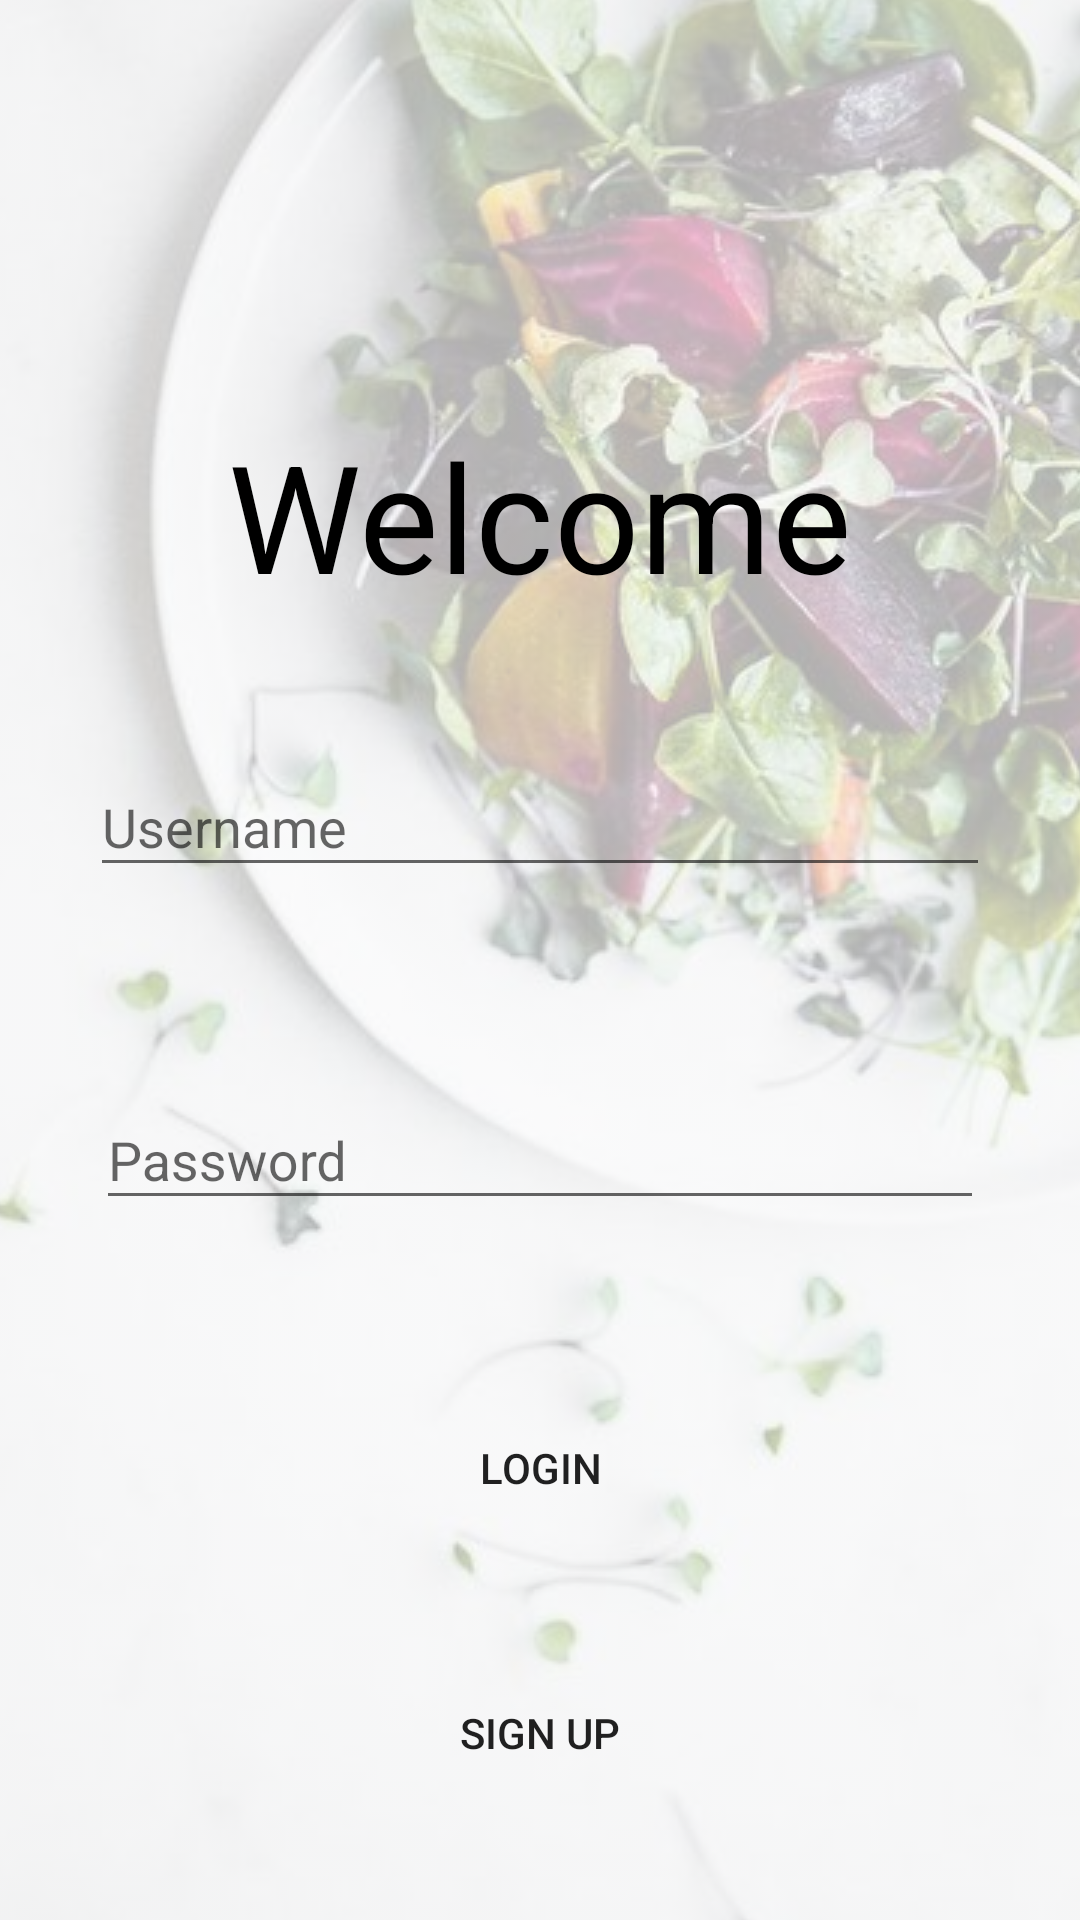

Reconstruct the res/layout file that produces this screen, plus the resources it refers to.
<!-- AndroidManifest.xml: application theme AppTheme -->
<!-- res/layout/activity_login_register.xml -->
<?xml version="1.0" encoding="utf-8"?>
<androidx.constraintlayout.widget.ConstraintLayout xmlns:android="http://schemas.android.com/apk/res/android"
    xmlns:app="http://schemas.android.com/apk/res-auto"
    xmlns:tools="http://schemas.android.com/tools"
    android:layout_width="match_parent"
    android:layout_height="match_parent"
    tools:context=".LoginRegisterActivity">

    <ImageView
        android:id="@+id/imageView2"
        android:layout_width="wrap_content"
        android:layout_height="wrap_content"
        android:alpha="0.3"
        android:scaleType="center"
        app:layout_constraintBottom_toBottomOf="parent"
        app:layout_constraintEnd_toEndOf="parent"
        app:layout_constraintHorizontal_bias="0.0"
        app:layout_constraintStart_toStartOf="parent"
        app:layout_constraintTop_toTopOf="parent"
        app:layout_constraintVertical_bias="0.0"
        app:srcCompat="@drawable/bg_login" />

    <TextView
        android:id="@+id/textView3"
        android:layout_width="wrap_content"
        android:layout_height="wrap_content"
        android:layout_marginTop="100dp"
        android:text="Welcome"
        android:textColor="#000000"
        android:textSize="50sp"
        app:layout_constraintBottom_toTopOf="@+id/login_textInputLayout_username"
        app:layout_constraintEnd_toEndOf="parent"
        app:layout_constraintStart_toStartOf="parent"
        app:layout_constraintTop_toTopOf="parent" />

    <com.google.android.material.textfield.TextInputLayout
        android:id="@+id/login_textInputLayout_username"
        android:layout_width="300dp"
        android:layout_height="wrap_content"
        app:errorEnabled="true"
        app:layout_constraintBottom_toTopOf="@+id/login_textInputLayout_password"
        app:layout_constraintEnd_toEndOf="@+id/textView3"
        app:layout_constraintStart_toStartOf="@+id/textView3"
        app:layout_constraintTop_toBottomOf="@+id/textView3">

        <com.google.android.material.textfield.TextInputEditText
            android:layout_width="match_parent"
            android:layout_height="wrap_content"
            android:hint="Username" />

    </com.google.android.material.textfield.TextInputLayout>

    <com.google.android.material.textfield.TextInputLayout
        android:id="@+id/login_textInputLayout_password"
        android:layout_width="296dp"
        android:layout_height="wrap_content"
        app:errorEnabled="true"
        app:layout_constraintBottom_toTopOf="@+id/login_buttonLogin"
        app:layout_constraintEnd_toEndOf="@+id/login_textInputLayout_username"
        app:layout_constraintStart_toStartOf="@+id/login_textInputLayout_username"
        app:layout_constraintTop_toBottomOf="@+id/login_textInputLayout_username">

        <com.google.android.material.textfield.TextInputEditText
            android:layout_width="match_parent"
            android:layout_height="wrap_content"
            android:hint="Password" />
    </com.google.android.material.textfield.TextInputLayout>

    <Button
        android:id="@+id/login_buttonLogin"
        android:layout_width="250dp"
        android:layout_height="48dp"
        android:layout_marginBottom="2dp"
        android:background="@drawable/button_shape"
        android:backgroundTint="#FF9800"
        android:text="LOGIN"
        app:layout_constraintBottom_toTopOf="@+id/login_buttonSignUp"
        app:layout_constraintEnd_toEndOf="parent"
        app:layout_constraintStart_toStartOf="parent"
        app:layout_constraintTop_toBottomOf="@+id/login_textInputLayout_password" />

    <Button
        android:id="@+id/login_buttonSignUp"
        android:layout_width="250dp"
        android:layout_height="wrap_content"
        android:background="@drawable/button_shape"
        android:backgroundTint="#FFC107"
        android:text="SIGN UP"
        app:layout_constraintBottom_toBottomOf="@+id/imageView2"
        app:layout_constraintEnd_toEndOf="parent"
        app:layout_constraintStart_toStartOf="parent"
        app:layout_constraintTop_toBottomOf="@+id/login_buttonLogin" />

</androidx.constraintlayout.widget.ConstraintLayout>
<!-- resources referenced by this layout -->
<resources>
  <!-- drawable bg_login: png bitmap (drawable, 639699 bytes) -->
  <style name="AppTheme" parent="Theme.AppCompat.Light.NoActionBar">
          
          <item name="colorPrimary">@color/orange</item>
          <item name="colorPrimaryDark">@color/darkorange</item>
          <item name="colorAccent">@color/lightorange</item>
      </style>
  <color name="orange">#FF9800</color>
  <color name="darkorange">#BA8B00</color>
  <color name="lightorange">#FFC107</color>
</resources>
